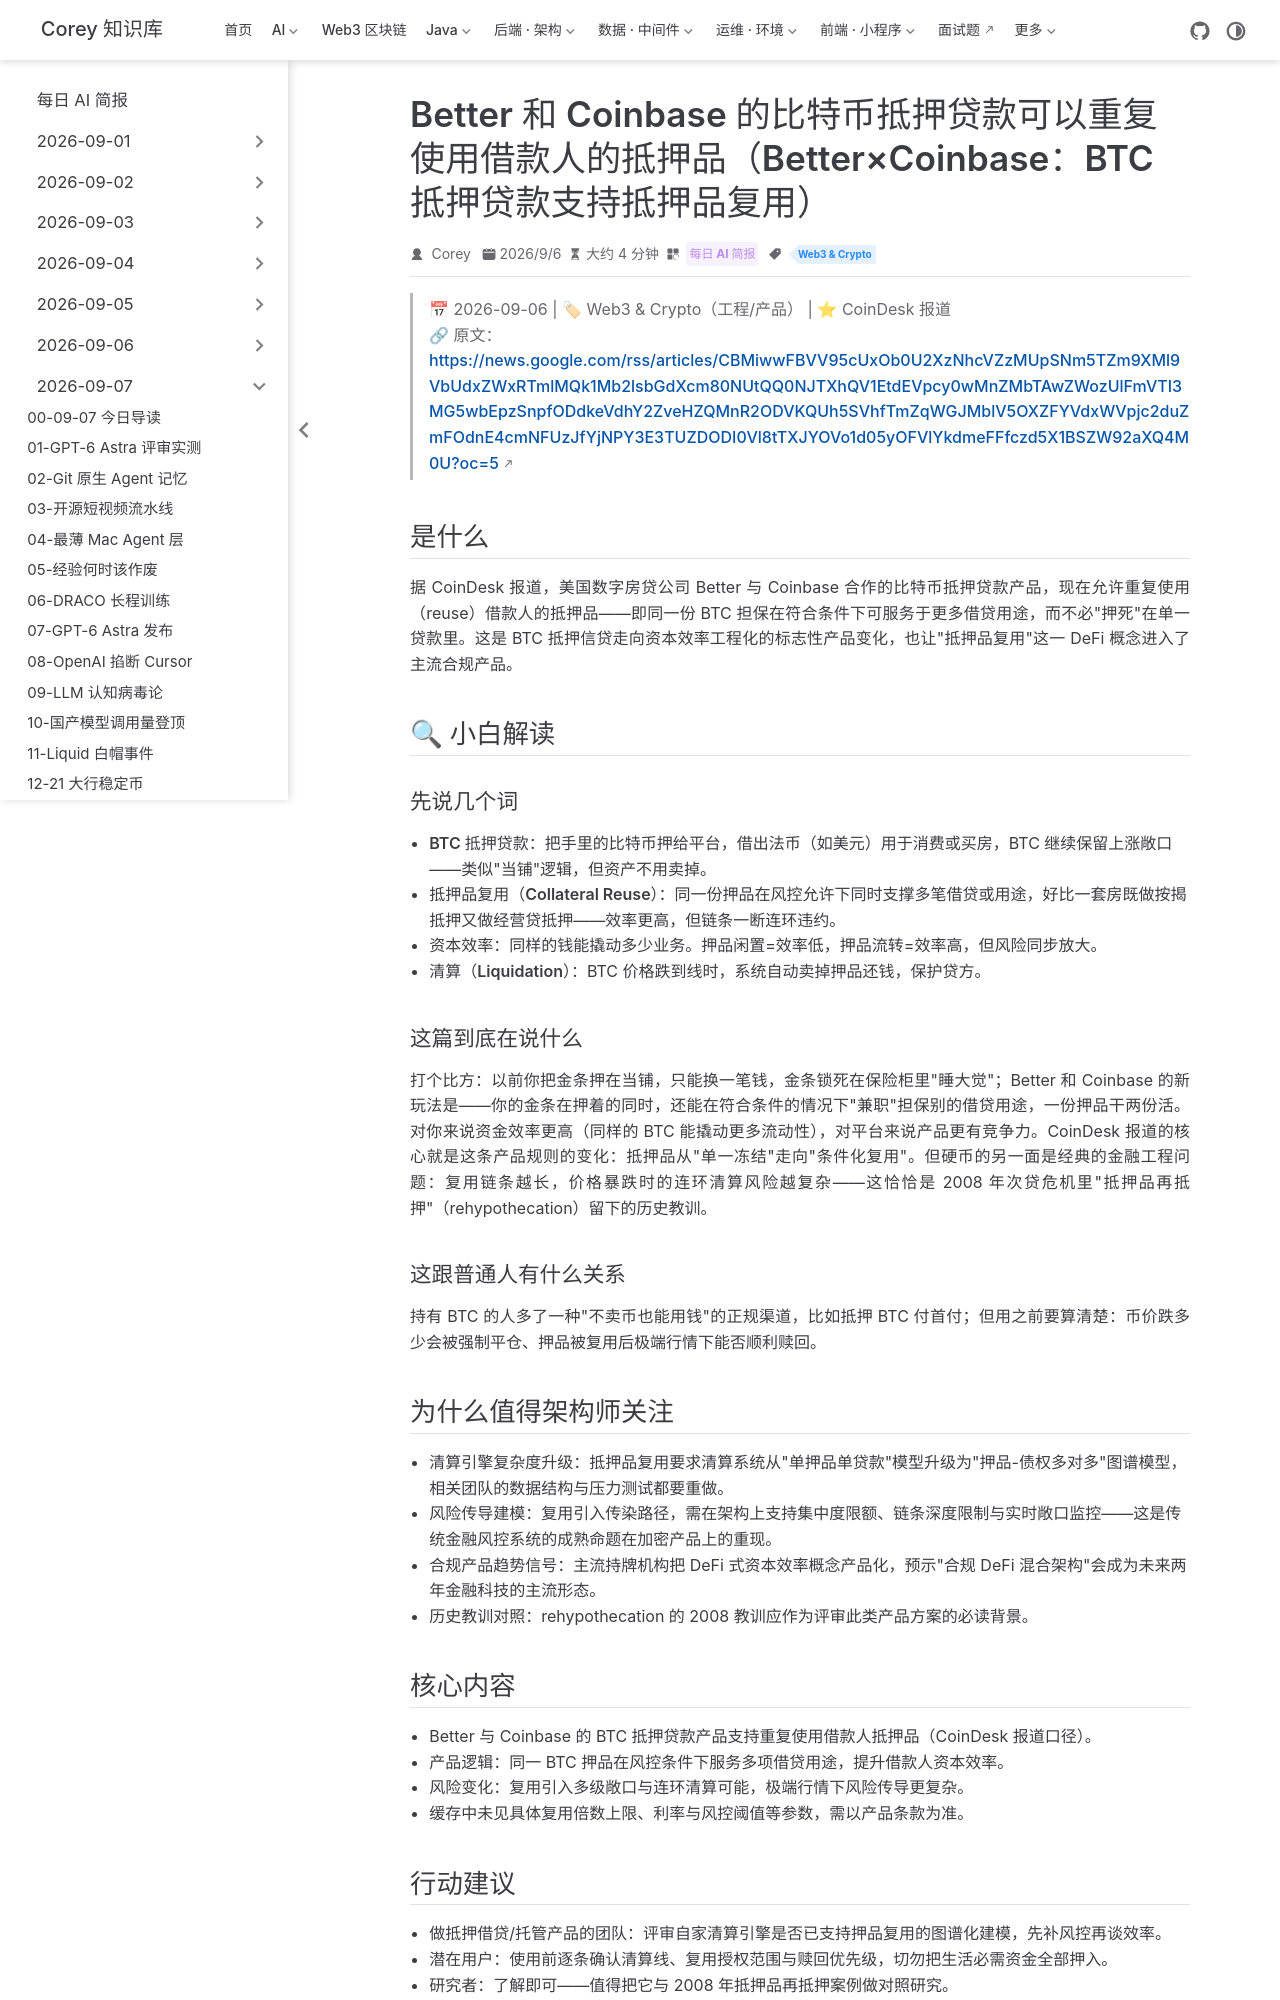

repository: code-corey/code-corey.github.io · page: News/2026-09-07/14-better-coinbase-btc-collateral.html · generator: jekyll

---
title: "Better 和 Coinbase 的比特币抵押贷款可以重复使用借款人的抵押品（Better×Coinbase：BTC 抵押贷款支持抵押品复用）"
shortTitle: "BTC 贷抵押品复用"
sidebarGroup: "2026-09-07"
order: 14
date: 2026-09-06
category:
  - "每日 AI 简报"
tag:
  - "Web3 & Crypto"
description: "据 CoinDesk，Better 与 Coinbase 的比特币抵押贷款产品允许重复使用借款人的抵押品——抵押品资本效率提升的工程化一步，风险结构也随之更复杂。"
---

# Better 和 Coinbase 的比特币抵押贷款可以重复使用借款人的抵押品（Better×Coinbase：BTC 抵押贷款支持抵押品复用）

> 📅 2026-09-06 | 🏷 Web3 & Crypto（工程/产品） | ⭐ CoinDesk 报道
> 🔗 原文：https://news.google.com/rss/articles/CBMiwwFBVV95cUxOb0U2XzNhcVZzMUpSNm5TZm9XMl9VbUdxZWxRTmlMQk1Mb2lsbGdXcm80NUtQQ0NJTXhQV1EtdEVpcy0wMnZMbTAwZWozUlFmVTI3MG5wbEpzSnpfODdkeVdhY2ZveHZQMnR2ODVKQUh5SVhfTmZqWGJMblV5OXZFYVdxWVpjc2duZmFOdnE4cmNFUzJfYjNPY3E3TUZDODI0Vl8tTXJYOVo1d05yOFVlYkdmeFFfczd5X1BSZW92aXQ4M0U?oc=5

## 是什么

据 CoinDesk 报道，美国数字房贷公司 Better 与 Coinbase 合作的比特币抵押贷款产品，现在允许重复使用（reuse）借款人的抵押品——即同一份 BTC 担保在符合条件下可服务于更多借贷用途，而不必"押死"在单一贷款里。这是 BTC 抵押信贷走向资本效率工程化的标志性产品变化，也让"抵押品复用"这一 DeFi 概念进入了主流合规产品。

## 🔍 小白解读

### 先说几个词

- **BTC 抵押贷款**：把手里的比特币押给平台，借出法币（如美元）用于消费或买房，BTC 继续保留上涨敞口——类似"当铺"逻辑，但资产不用卖掉。
- **抵押品复用（Collateral Reuse）**：同一份押品在风控允许下同时支撑多笔借贷或用途，好比一套房既做按揭抵押又做经营贷抵押——效率更高，但链条一断连环违约。
- **资本效率**：同样的钱能撬动多少业务。押品闲置=效率低，押品流转=效率高，但风险同步放大。
- **清算（Liquidation）**：BTC 价格跌到线时，系统自动卖掉押品还钱，保护贷方。

### 这篇到底在说什么

打个比方：以前你把金条押在当铺，只能换一笔钱，金条锁死在保险柜里"睡大觉"；Better 和 Coinbase 的新玩法是——你的金条在押着的同时，还能在符合条件的情况下"兼职"担保别的借贷用途，一份押品干两份活。对你来说资金效率更高（同样的 BTC 能撬动更多流动性），对平台来说产品更有竞争力。CoinDesk 报道的核心就是这条产品规则的变化：抵押品从"单一冻结"走向"条件化复用"。但硬币的另一面是经典的金融工程问题：复用链条越长，价格暴跌时的连环清算风险越复杂——这恰恰是 2008 年次贷危机里"抵押品再抵押"（rehypothecation）留下的历史教训。

### 这跟普通人有什么关系

持有 BTC 的人多了一种"不卖币也能用钱"的正规渠道，比如抵押 BTC 付首付；但用之前要算清楚：币价跌多少会被强制平仓、押品被复用后极端行情下能否顺利赎回。

## 为什么值得架构师关注

- **清算引擎复杂度升级**：抵押品复用要求清算系统从"单押品单贷款"模型升级为"押品-债权多对多"图谱模型，相关团队的数据结构与压力测试都要重做。
- **风险传导建模**：复用引入传染路径，需在架构上支持集中度限额、链条深度限制与实时敞口监控——这是传统金融风控系统的成熟命题在加密产品上的重现。
- **合规产品趋势信号**：主流持牌机构把 DeFi 式资本效率概念产品化，预示"合规 DeFi 混合架构"会成为未来两年金融科技的主流形态。
- **历史教训对照**：rehypothecation 的 2008 教训应作为评审此类产品方案的必读背景。
